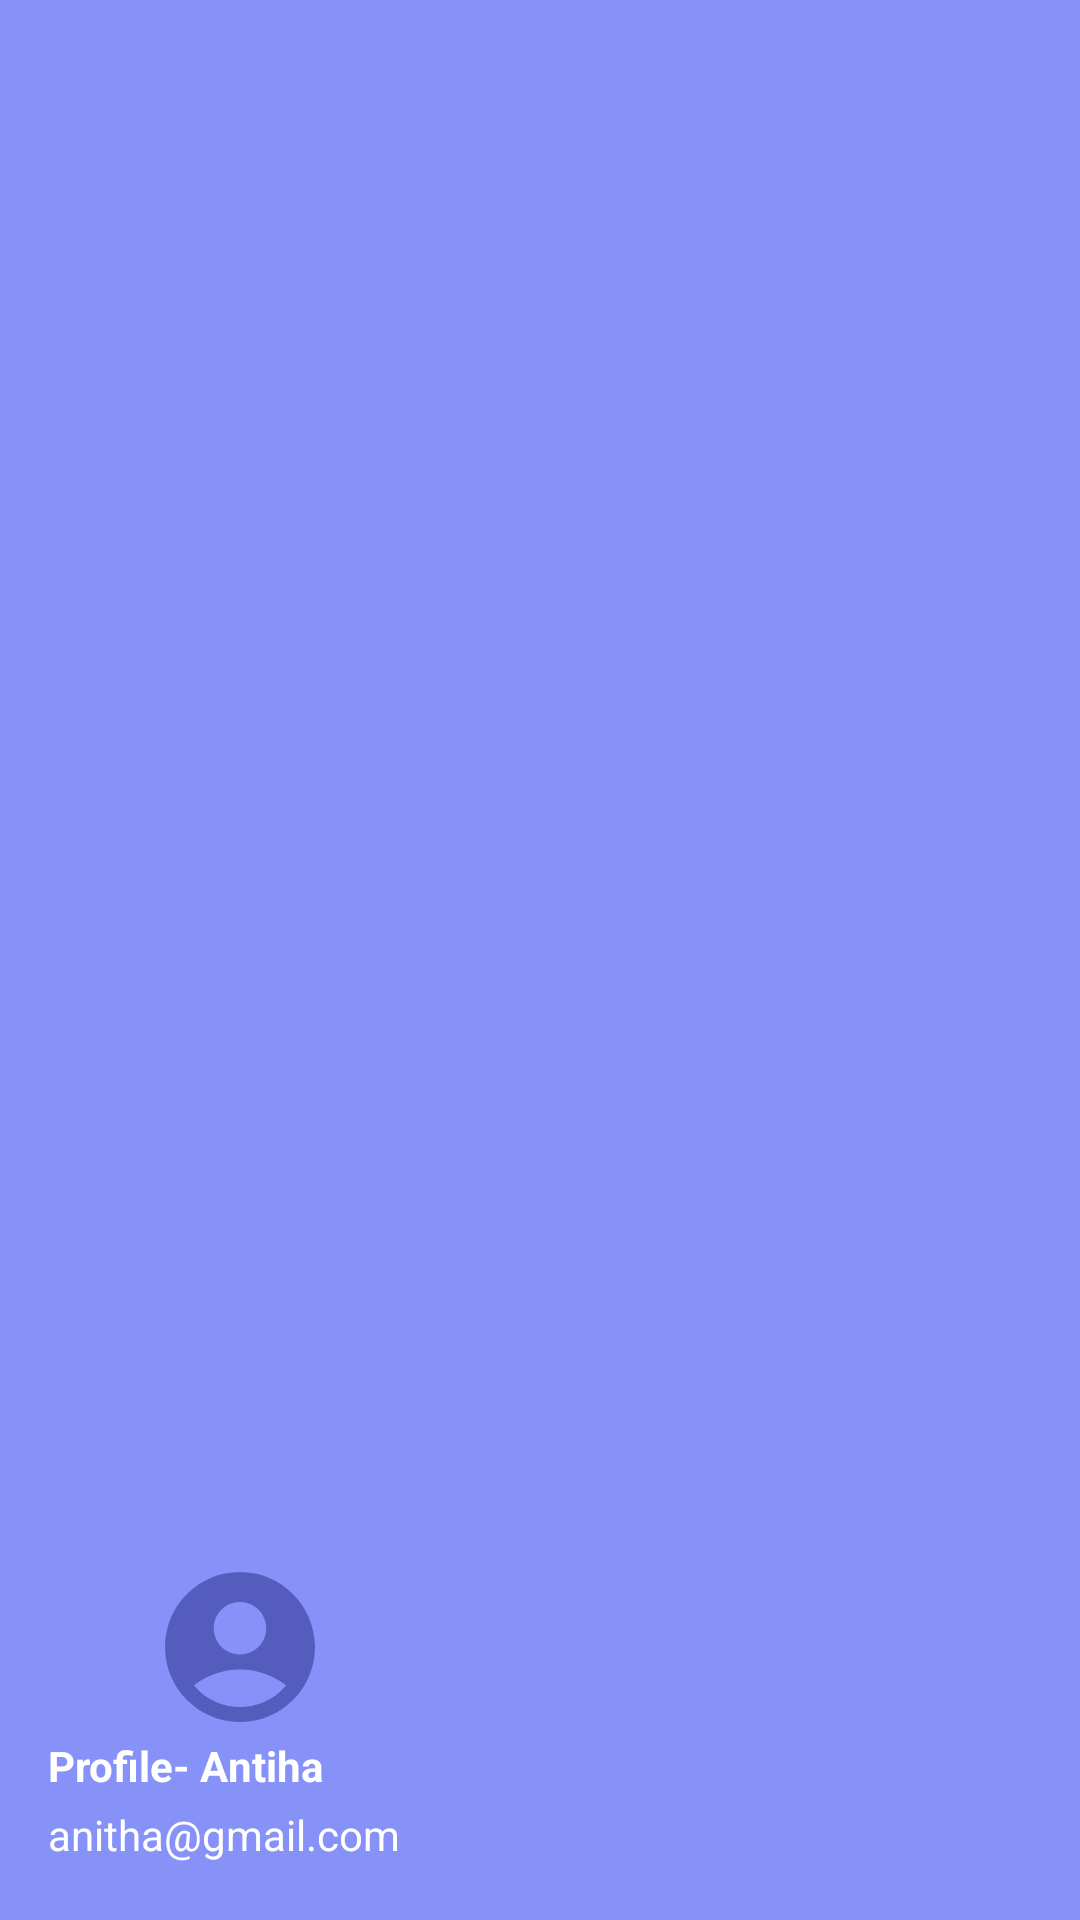

Reconstruct the res/layout file that produces this screen, plus the resources it refers to.
<!-- AndroidManifest.xml: application theme Theme.MyApplication1000 -->
<!-- res/layout/nav_header.xml -->
<?xml version="1.0" encoding="utf-8"?>
<LinearLayout xmlns:android="http://schemas.android.com/apk/res/android"
    android:orientation="vertical"
    android:layout_width="match_parent"
    android:layout_height="170dp"
    android:gravity="bottom"
    android:background="@color/lavender"
    android:padding="16dp"
    android:theme="@style/ThemeOverlay.AppCompat.Dark">

    <ImageView
        android:layout_width="128dp"
        android:layout_height="60dp"
        android:layout_marginRight="2dp"
        android:src="@drawable/baseline_account_circle_24" />

    <TextView
        android:layout_width="wrap_content"
        android:layout_height="wrap_content"
        android:layout_marginBottom="4dp"
        android:text="Profile- Antiha"
        android:textColor="@color/white"
        android:textStyle="bold" />

    <TextView
        android:layout_width="wrap_content"
        android:layout_height="wrap_content"
        android:layout_marginBottom="3dp"
        android:text="anitha@gmail.com"
        android:textColor="@color/white"
        android:textSize="14sp" />

</LinearLayout>
<!-- resources referenced by this layout -->
<resources>
  <color name="lavender">#8692f7</color>
  <color name="white">#FFFFFFFF</color>
  <!-- drawable baseline_account_circle_24 (drawable) -->
  <vector xmlns:android="http://schemas.android.com/apk/res/android" android:height="24dp" android:tint="#545DBD" android:viewportHeight="24" android:viewportWidth="24" android:width="24dp">
        
      <path android:fillColor="@android:color/white" android:pathData="M12,2C6.48,2 2,6.48 2,12s4.48,10 10,10s10,-4.48 10,-10S17.52,2 12,2zM12,6c1.93,0 3.5,1.57 3.5,3.5S13.93,13 12,13s-3.5,-1.57 -3.5,-3.5S10.07,6 12,6zM12,20c-2.03,0 -4.43,-0.82 -6.14,-2.88C7.55,15.8 9.68,15 12,15s4.45,0.8 6.14,2.12C16.43,19.18 14.03,20 12,20z"/>
      
  </vector>
  <style name="Theme.MyApplication1000" parent="Base.Theme.MyApplication1000" />
  <style name="Base.Theme.MyApplication1000" parent="Theme.Material3.DayNight.NoActionBar">
          
          
      </style>
</resources>
